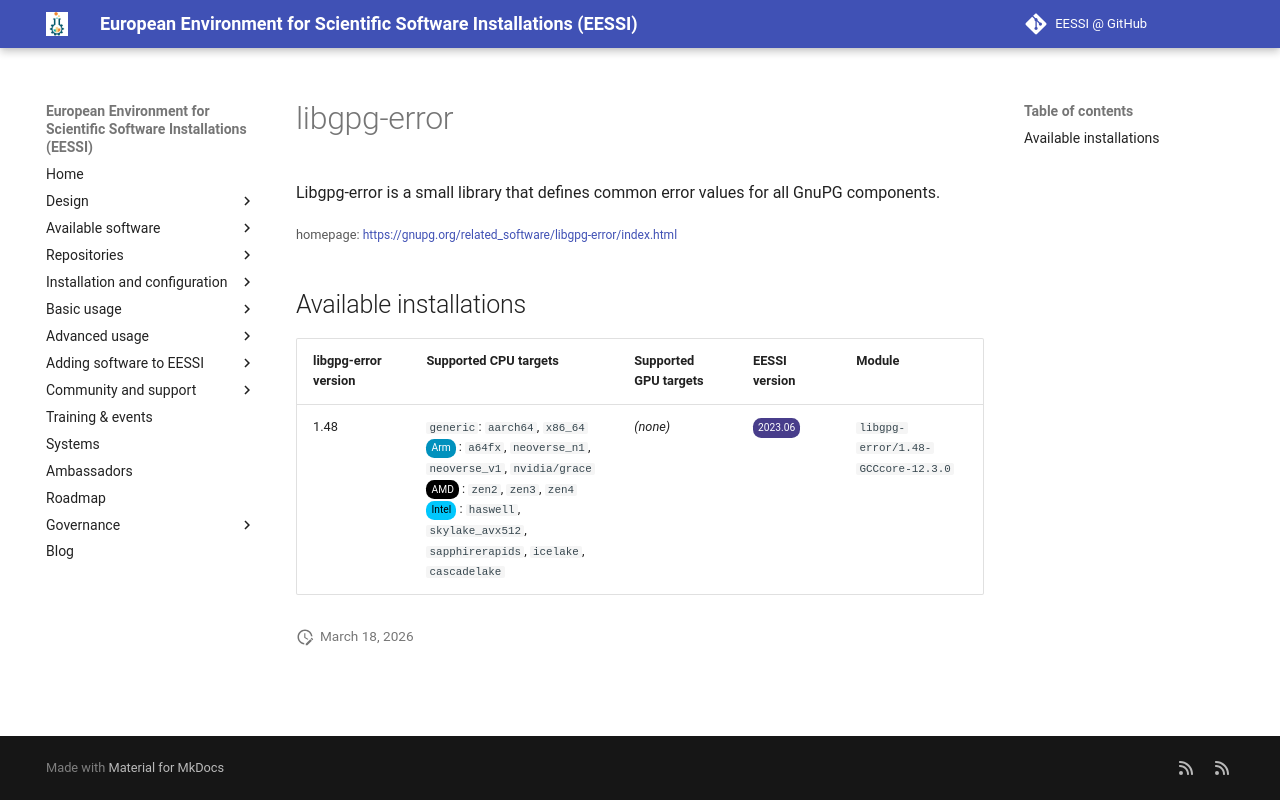

repository: EESSI/docs · page: available_software/detail/libgpg-error/index.html · generator: mkdocs

---
json_ld:
  '@context': https://schema.org
  '@type': SoftwareApplication
  applicationCategory: DeveloperApplication
  description: Libgpg-error is a small library that defines common error values for
    all GnuPG components.
  license: Not confirmed
  name: libgpg-error
  offers:
    '@type': Offer
    price: 0
  operatingSystem: LINUX
  review:
    '@type': Review
    author:
      '@type': Organization
      name: EESSI
    reviewBody: Application has been successfully made available on all architectures
      supported by EESSI
    reviewRating:
      '@type': Rating
      ratingValue: 5
  softwareRequirements: See https://www.eessi.io/docs/ for how to make EESSI available
    on your system
  softwareVersion: '[''1.48'']'
  url: https://gnupg.org/related_software/libgpg-error/index.html
---
# libgpg-error


Libgpg-error is a small library that defines common error values for all GnuPG components.

<small>homepage: </small><span class="software-link">[https://gnupg.org/related_software/libgpg-error/index.html](https://gnupg.org/related_software/libgpg-error/index.html)</span>

## Available installations


|libgpg-error version|Supported CPU targets|Supported GPU targets|EESSI version|Module|
| --- | --- | --- | --- | --- |
|1.48|`generic`: `aarch64`, `x86_64`<br/><span class="software-cpu-arm">Arm</span>: `a64fx`, `neoverse_n1`, `neoverse_v1`, `nvidia/grace`<br/><span class="software-cpu-amd">AMD</span>: `zen2`, `zen3`, `zen4`<br/><span class="software-cpu-intel">Intel</span>: `haswell`, `skylake_avx512`, `sapphirerapids`, `icelake`, `cascadelake`<br/>|*(none)*|<span class="software-eessi-version-202306">2023.06</span>|`libgpg-error/1.48-GCCcore-12.3.0`|
